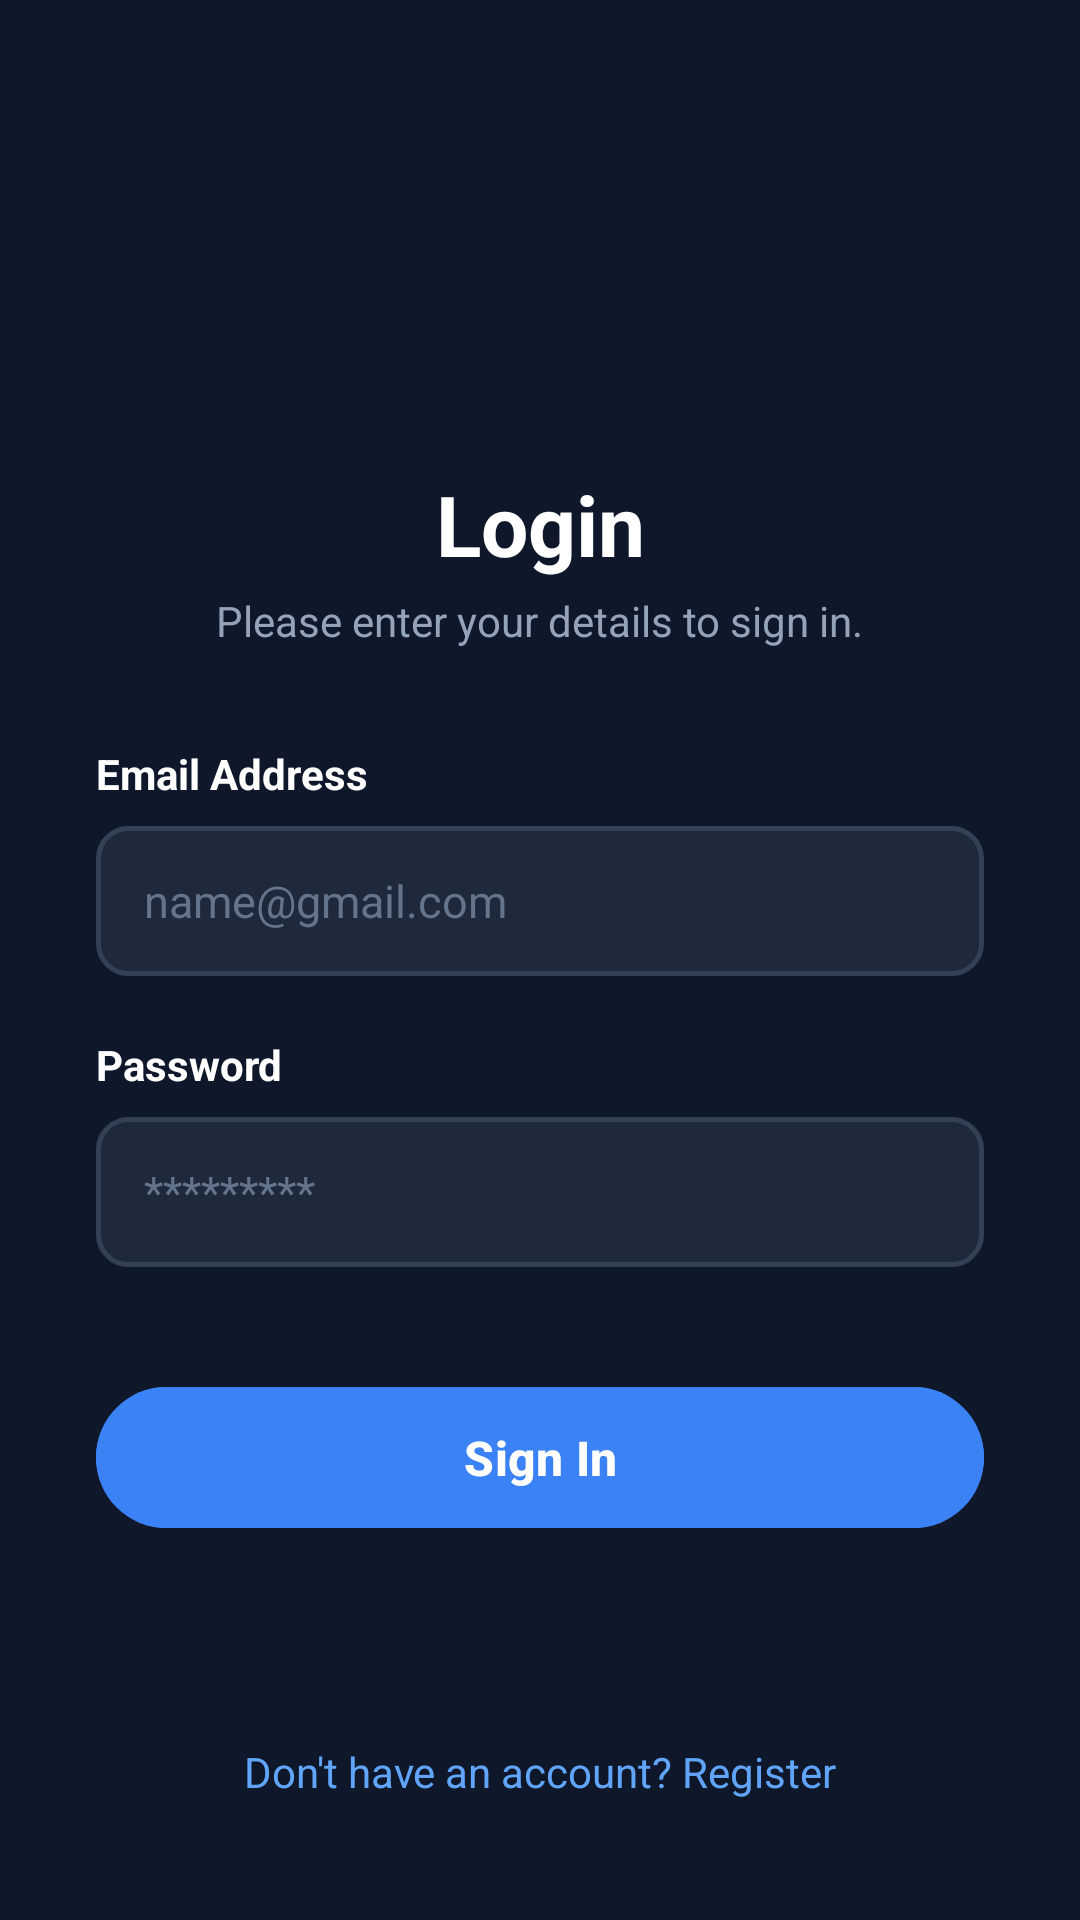

Produce the Android XML layout that renders to this screen, including the resource entries it uses.
<!-- AndroidManifest.xml: application theme Base.Theme.BayanLinkMobile -->
<!-- res/layout/activity_login.xml -->
<?xml version="1.0" encoding="utf-8"?>
<androidx.constraintlayout.widget.ConstraintLayout xmlns:android="http://schemas.android.com/apk/res/android"
    xmlns:app="http://schemas.android.com/apk/res-auto"
    xmlns:tools="http://schemas.android.com/tools"
    android:id="@+id/main"
    android:layout_width="match_parent"
    android:layout_height="match_parent"
    android:background="#0F172A"
    tools:context=".auth.LoginActivity">

    <ImageView
        android:id="@+id/ivLoginLogo"
        android:layout_width="90dp"
        android:layout_height="90dp"
        android:layout_marginTop="50dp"
        android:src="@drawable/app_logo"
        app:layout_constraintEnd_toEndOf="parent"
        app:layout_constraintStart_toStartOf="parent"
        app:layout_constraintTop_toTopOf="parent"
        android:contentDescription="BayanLink Small Logo" />

    <TextView
        android:id="@+id/tvLoginTitle"
        android:layout_width="wrap_content"
        android:layout_height="wrap_content"
        android:layout_marginTop="16dp"
        android:text="Login"
        android:textColor="#FFFFFF"
        android:textSize="28sp"
        android:textStyle="bold"
        app:layout_constraintEnd_toEndOf="parent"
        app:layout_constraintStart_toStartOf="parent"
        app:layout_constraintTop_toBottomOf="@+id/ivLoginLogo" />

    <TextView
        android:id="@+id/tvLoginSubtitle"
        android:layout_width="wrap_content"
        android:layout_height="wrap_content"
        android:layout_marginTop="4dp"
        android:text="Please enter your details to sign in."
        android:textColor="#94A3B8"
        android:textSize="14sp"
        app:layout_constraintEnd_toEndOf="parent"
        app:layout_constraintStart_toStartOf="parent"
        app:layout_constraintTop_toBottomOf="@+id/tvLoginTitle" />

    <TextView
        android:id="@+id/lblEmail"
        android:layout_width="0dp"
        android:layout_height="wrap_content"
        android:layout_marginHorizontal="32dp"
        android:layout_marginTop="32dp"
        android:text="Email Address"
        android:textColor="#FFFFFF"
        android:textSize="14sp"
        android:textStyle="bold"
        app:layout_constraintEnd_toEndOf="parent"
        app:layout_constraintStart_toStartOf="parent"
        app:layout_constraintTop_toBottomOf="@+id/tvLoginSubtitle" />

    <EditText
        android:id="@+id/etEmail"
        android:layout_width="0dp"
        android:layout_height="50dp"
        android:layout_marginHorizontal="32dp"
        android:layout_marginTop="8dp"
        android:background="@drawable/input_style"
        android:hint="name@gmail.com"
        android:inputType="textEmailAddress"
        android:paddingHorizontal="16dp"
        android:textColor="#000000"
        android:textColorHint="#64748B"
        android:textSize="15sp"
        app:layout_constraintEnd_toEndOf="parent"
        app:layout_constraintStart_toStartOf="parent"
        app:layout_constraintTop_toBottomOf="@+id/lblEmail" />

    <TextView
        android:id="@+id/lblPassword"
        android:layout_width="0dp"
        android:layout_height="wrap_content"
        android:layout_marginHorizontal="32dp"
        android:layout_marginTop="20dp"
        android:text="Password"
        android:textColor="#FFFFFF"
        android:textSize="14sp"
        android:textStyle="bold"
        app:layout_constraintEnd_toEndOf="parent"
        app:layout_constraintStart_toStartOf="parent"
        app:layout_constraintTop_toBottomOf="@+id/etEmail" />

    <EditText
        android:id="@+id/etPassword"
        android:layout_width="0dp"
        android:layout_height="50dp"
        android:layout_marginHorizontal="32dp"
        android:layout_marginTop="8dp"
        android:background="@drawable/input_style"
        android:hint="*********"
        android:inputType="textPassword"
        android:paddingHorizontal="16dp"
        android:textColor="#000000"
        android:textColorHint="#64748B"
        android:textSize="15sp"
        app:layout_constraintEnd_toEndOf="parent"
        app:layout_constraintStart_toStartOf="parent"
        app:layout_constraintTop_toBottomOf="@+id/lblPassword" />

    <Button
        android:id="@+id/btnSubmitSignIn"
        android:layout_width="0dp"
        android:layout_height="55dp"
        android:layout_marginHorizontal="32dp"
        android:layout_marginTop="36dp"
        android:backgroundTint="#3B82F6"
        android:text="Sign In"
        android:textColor="#FFFFFF"
        android:textSize="16sp"
        android:textStyle="bold"
        app:layout_constraintEnd_toEndOf="parent"
        app:layout_constraintStart_toStartOf="parent"
        app:layout_constraintTop_toBottomOf="@+id/etPassword" />

    <TextView
        android:id="@+id/tvRegisterFooterLink"
        android:layout_width="wrap_content"
        android:layout_height="wrap_content"
        android:layout_marginBottom="32dp"
        android:padding="8dp"
        android:text="Don't have an account? Register"
        android:textColor="#60A5FA"
        android:textSize="14sp"
        app:layout_constraintBottom_toBottomOf="parent"
        app:layout_constraintEnd_toEndOf="parent"
        app:layout_constraintStart_toStartOf="parent" />

</androidx.constraintlayout.widget.ConstraintLayout>
<!-- resources referenced by this layout -->
<resources>
  <!-- drawable input_style (drawable) -->
  <?xml version="1.0" encoding="utf-8"?>
  <shape xmlns:android="http://schemas.android.com/apk/res/android"
      android:shape="rectangle">
  
      <solid android:color="#1E293B" />
  
      <stroke
          android:width="1.5dp"
          android:color="#334155" />
  
      <corners android:radius="10dp" />
  </shape>
  <style name="Base.Theme.BayanLinkMobile" parent="Theme.Material3.DayNight.NoActionBar">
          <item name="android:windowBackground">#0F172A</item>
          <item name="android:windowSplashScreenBackground" tools:targetApi="31">@color/background</item>
      </style>
  <color name="background">#0F172A</color>
</resources>
